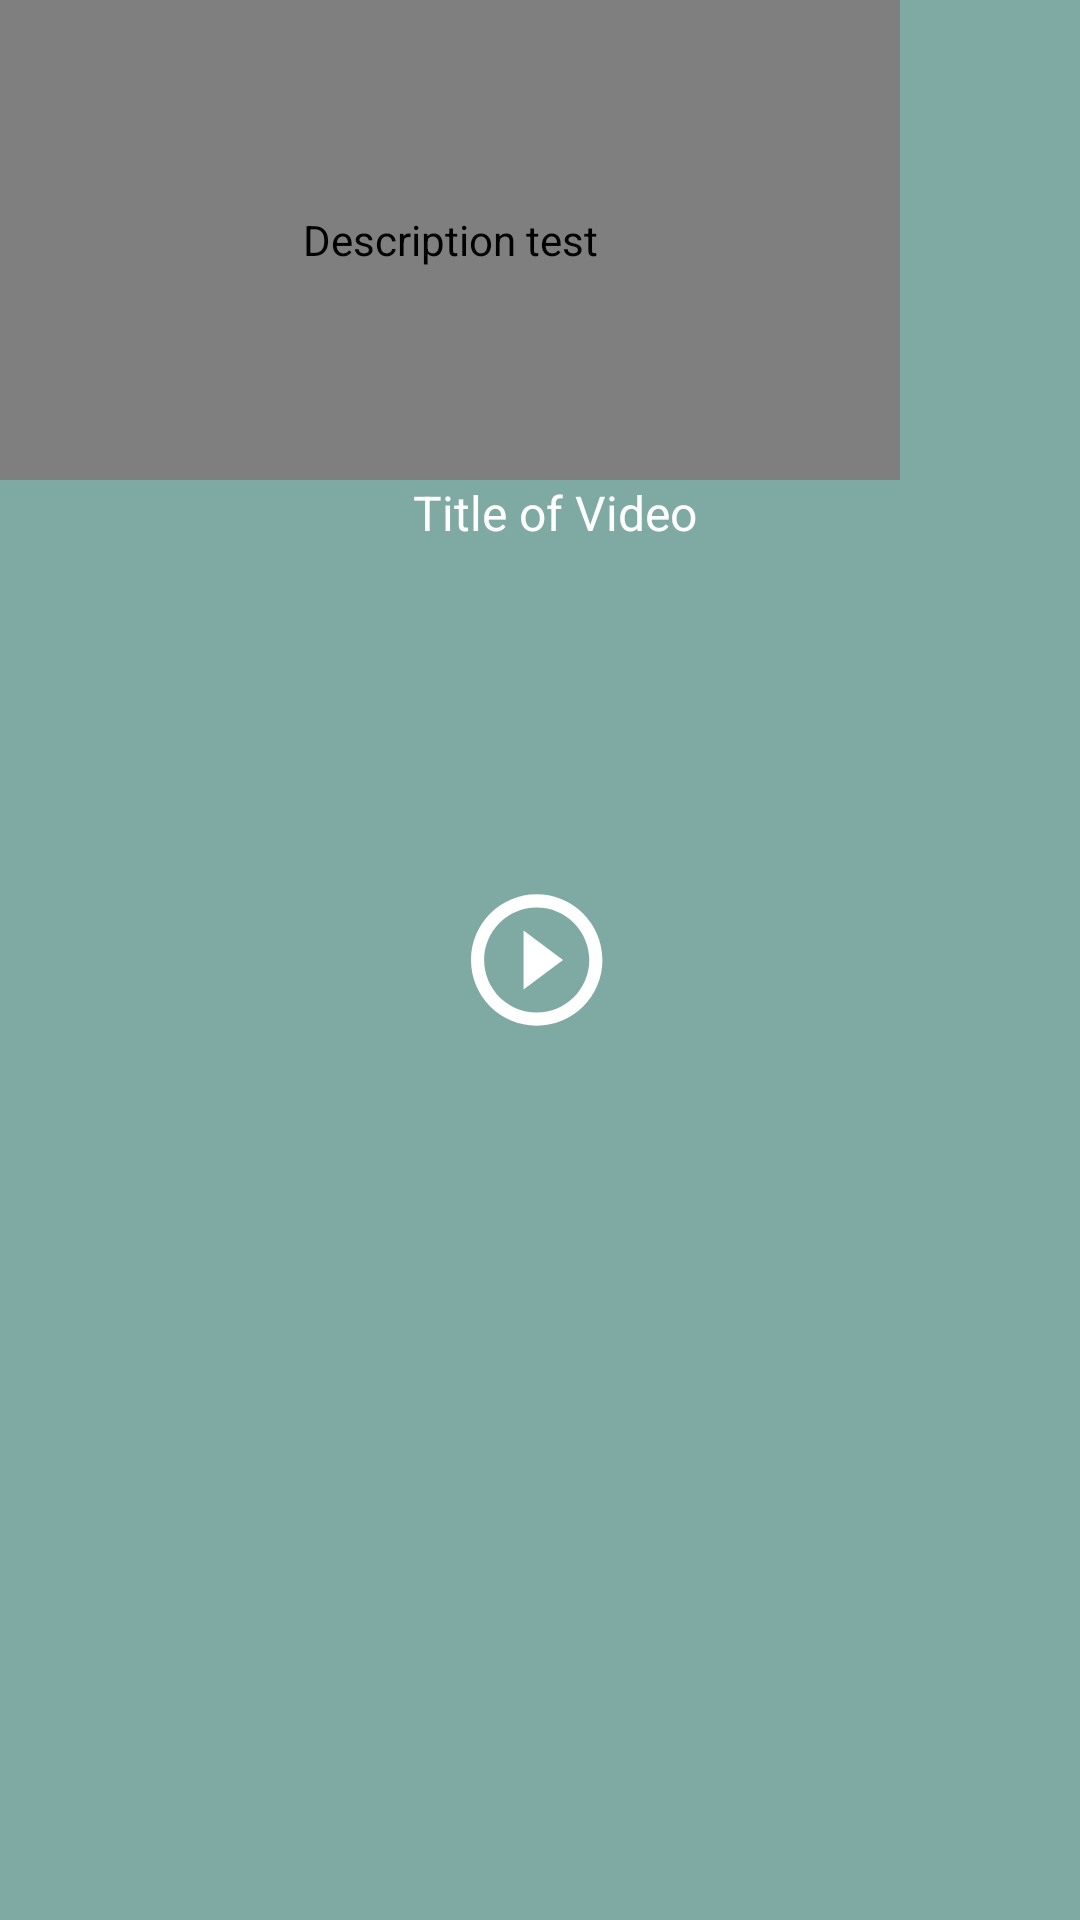

Here is an Android app screen rendered from its layout file. Give the layout XML and the strings, colors and styles it references.
<!-- AndroidManifest.xml: application theme MovieDatabaseTheme -->
<!-- res/layout/youtube_video_custom_layout.xml -->
<?xml version="1.0" encoding="utf-8"?>
<RelativeLayout xmlns:android="http://schemas.android.com/apk/res/android"
    xmlns:app="http://schemas.android.com/apk/res-auto"
    android:layout_width="300dp"
    android:layout_height="200dp"
    android:layout_marginEnd="10dp"
    android:background="@color/dark_green_transparent"
    app:contentPadding="10dp">



        
        <com.google.android.youtube.player.YouTubeThumbnailView
            android:id="@+id/video_thumbnail_image_view"
            android:layout_width="300dp"
            android:layout_height="160dp"
            android:gravity="center_horizontal"
            android:background="@color/dark_green"
            android:contentDescription="Description test"
            android:scaleType="centerCrop" />

        <ImageView
            android:id="@+id/play_image_view"
            android:layout_width="50dp"
            android:layout_height="50dp"
            android:layout_marginStart="10dp"
            android:background="@drawable/ic_play"
            android:gravity="center_vertical"
            android:layout_centerInParent="true"
            android:textColor="@android:color/black"
            android:textSize="16sp" />


        <TextView
            android:id="@+id/video_title_label"
            android:layout_width="match_parent"
            android:layout_height="wrap_content"
            android:layout_marginLeft="10dp"
            android:layout_marginStart="10dp"
            android:layout_below="@+id/video_thumbnail_image_view"
            android:text="Title of Video"
            android:gravity="center_horizontal"
            android:textColor="@color/white"
            android:textSize="16sp" />



</RelativeLayout>
<!-- resources referenced by this layout -->
<resources>
  <color name="dark_green">#00574b</color>
  <color name="dark_green_transparent">#8000574b</color>
  <color name="white">#FFFFFF</color>
  <!-- drawable ic_play (drawable-anydpi-v24) -->
  <vector xmlns:android="http://schemas.android.com/apk/res/android"
      android:width="24dp"
      android:height="24dp"
      android:viewportWidth="24"
      android:viewportHeight="24"
      android:tint="#FFFFFF">
    <group android:scaleX="1.0514286"
        android:scaleY="1.0514286"
        android:translateX="-1.1428572"
        android:translateY="-0.61714286">
      <path
          android:fillColor="@android:color/white"
          android:pathData="M10,16.5l6,-4.5 -6,-4.5v9zM12,2C6.48,2 2,6.48 2,12s4.48,10 10,10 10,-4.48 10,-10S17.52,2 12,2zM12,20c-4.41,0 -8,-3.59 -8,-8s3.59,-8 8,-8 8,3.59 8,8 -3.59,8 -8,8z"/>
    </group>
  </vector>
  <style name="MovieDatabaseTheme" parent="Theme.MaterialComponents.DayNight.DarkActionBar">
          
          <item name="colorPrimary">@color/dark_green</item>
          <item name="colorPrimaryVariant">@color/purple_700</item>
          <item name="colorOnPrimary">@color/blue</item>
          
          <item name="colorSecondary">@color/teal_200</item>
          <item name="colorSecondaryVariant">@color/teal_700</item>
          <item name="colorOnSecondary">@color/black</item>
          <item name="alertDialogTheme">@style/AppTheme.Dialog</item>
  
          
          
      </style>
  <color name="purple_700">#FF3700B3</color>
  <color name="blue">#3700B3</color>
  <color name="teal_200">#FF03DAC5</color>
  <color name="teal_700">#FF018786</color>
  <color name="black">#FF000000</color>
  <style name="AppTheme.Dialog" parent="Theme.MaterialComponents.DayNight.Dialog">
          <item name="android:textColor">@color/primaryText</item>
          <item name="android:textColorPrimary">#ffffff</item>
          <item name="colorPrimaryDark">@color/dark_green</item>
          <item name="android:textColorSecondary">@color/primaryText</item>
          <item name="android:background">@color/dark_green</item>
          <item name="colorPrimary">@color/primaryText</item>
          <item name="colorSecondary">@color/primaryText</item>
          <item name="colorAccent">@color/primaryText</item>
          <item name="colorButtonNormal">@color/primaryText</item>
          <item name="textColorAlertDialogListItem">@color/white</item>
      </style>
  <color name="primaryText">@color/white</color>
</resources>
